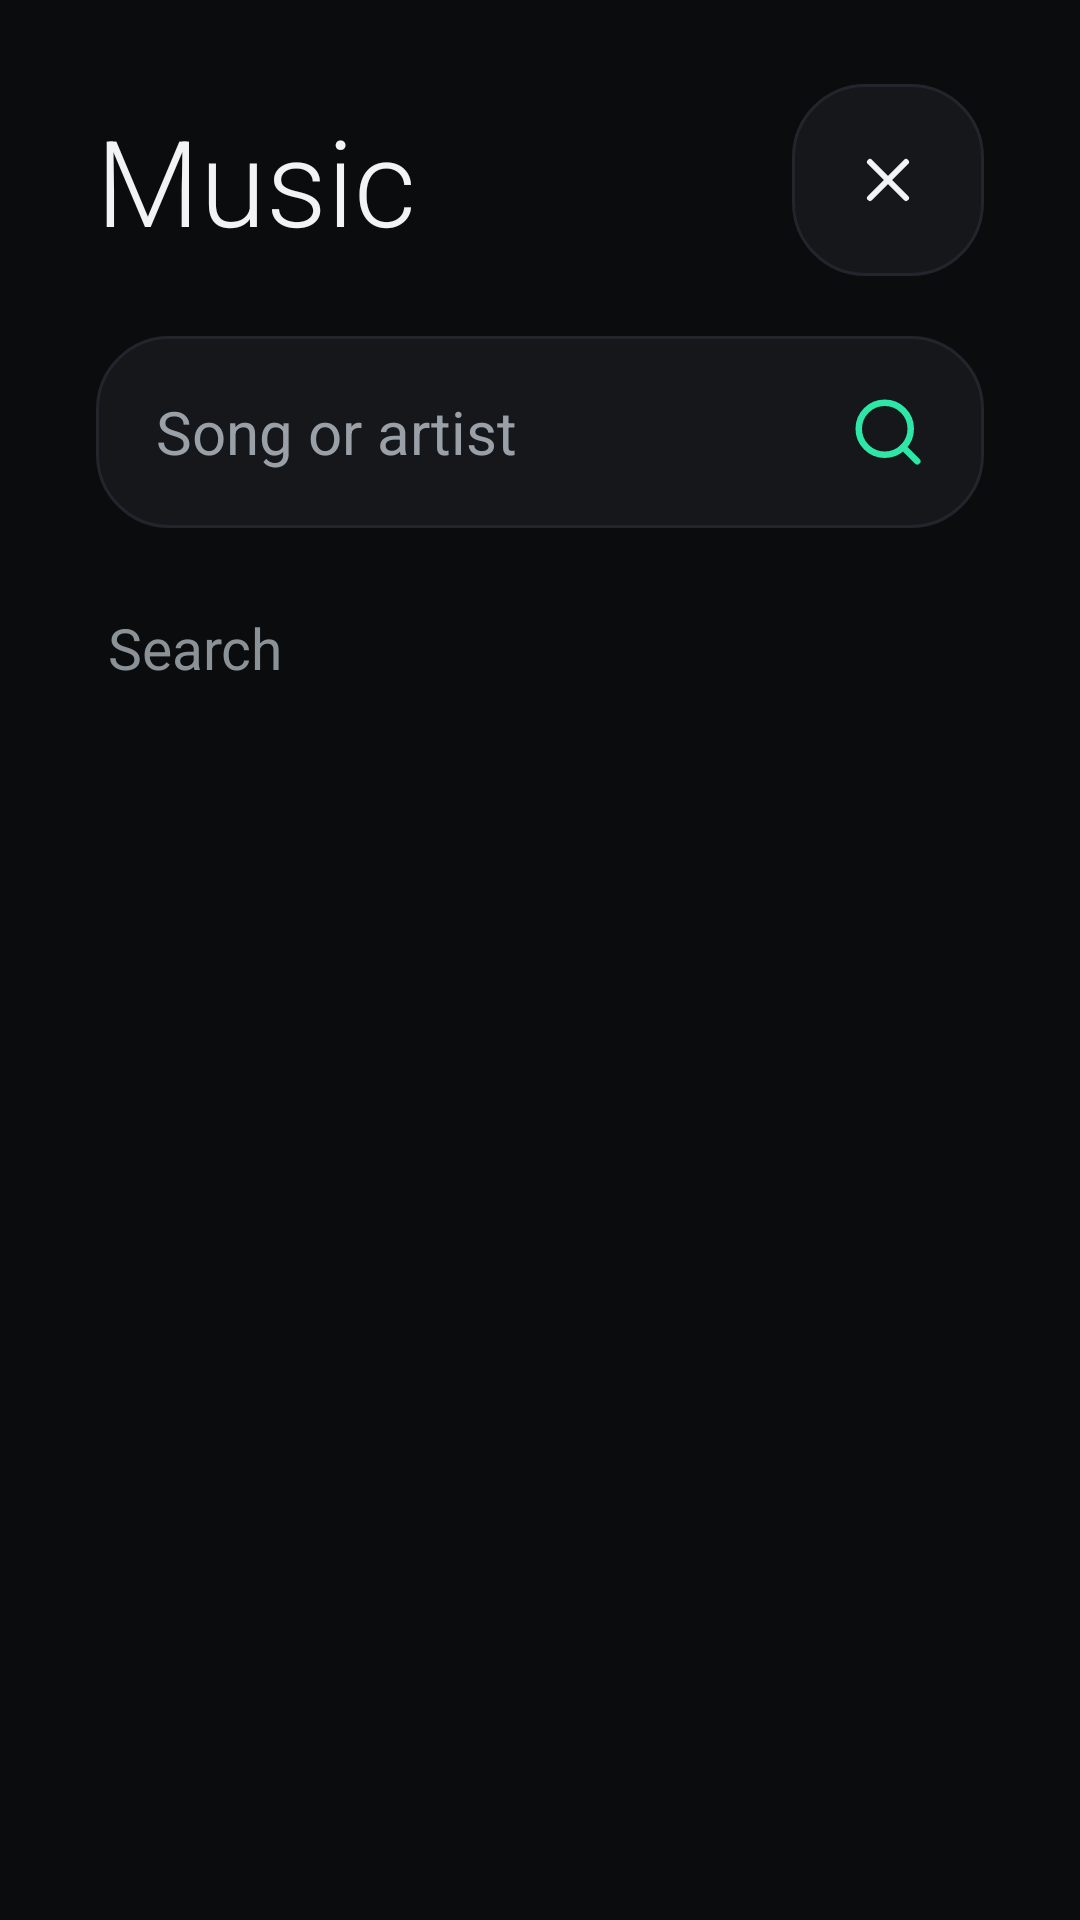

Layout XML and referenced resources for this Android screen:
<!-- AndroidManifest.xml: application theme Theme.Obsidian -->
<!-- res/layout/activity_music.xml -->
<?xml version="1.0" encoding="utf-8"?>
<LinearLayout xmlns:android="http://schemas.android.com/apk/res/android"
    android:layout_width="match_parent"
    android:layout_height="match_parent"
    android:fitsSystemWindows="true"
    android:orientation="vertical"
    android:paddingStart="32dp"
    android:paddingTop="28dp"
    android:paddingEnd="32dp"
    android:paddingBottom="20dp">

    <LinearLayout
        android:layout_width="match_parent"
        android:layout_height="wrap_content"
        android:gravity="center_vertical"
        android:orientation="horizontal">

        <TextView
            android:layout_width="0dp"
            android:layout_height="wrap_content"
            android:layout_weight="1"
            android:fontFamily="sans-serif-light"
            android:text="@string/music_title"
            android:textColor="@color/text_primary"
            android:textSize="40sp" />

        <ImageButton
            android:id="@+id/music_close"
            android:layout_width="64dp"
            android:layout_height="64dp"
            android:background="@drawable/bg_tile"
            android:contentDescription="@string/music_close"
            android:padding="20dp"
            android:scaleType="fitCenter"
            android:src="@drawable/ic_close"
            android:tint="@color/text_primary" />
    </LinearLayout>

    <LinearLayout
        android:layout_width="match_parent"
        android:layout_height="64dp"
        android:layout_marginTop="20dp"
        android:background="@drawable/bg_tile"
        android:gravity="center_vertical"
        android:orientation="horizontal"
        android:paddingStart="20dp">

        <EditText
            android:id="@+id/music_search"
            android:layout_width="0dp"
            android:layout_height="match_parent"
            android:layout_weight="1"
            android:background="@null"
            android:hint="@string/music_search_hint"
            android:imeOptions="actionSearch"
            android:importantForAutofill="no"
            android:inputType="text"
            android:singleLine="true"
            android:textColor="@color/text_primary"
            android:textColorHint="@color/text_secondary"
            android:textSize="20sp" />

        <ImageButton
            android:id="@+id/music_search_go"
            android:layout_width="64dp"
            android:layout_height="64dp"
            android:background="@drawable/bg_round_button"
            android:contentDescription="@string/music_search"
            android:padding="19dp"
            android:scaleType="fitCenter"
            android:src="@drawable/ic_search"
            android:tint="?attr/obsAccent" />
    </LinearLayout>

    <LinearLayout
        android:layout_width="match_parent"
        android:layout_height="wrap_content"
        android:layout_marginTop="12dp"
        android:orientation="horizontal">

        <TextView
            android:id="@+id/music_tab_search"
            android:layout_width="wrap_content"
            android:layout_height="56dp"
            android:background="?android:attr/selectableItemBackground"
            android:gravity="center_vertical"
            android:paddingStart="4dp"
            android:paddingEnd="20dp"
            android:text="@string/music_tab_search"
            android:textSize="19sp" />

        <TextView
            android:id="@+id/music_tab_saved"
            android:layout_width="wrap_content"
            android:layout_height="56dp"
            android:background="?android:attr/selectableItemBackground"
            android:gravity="center_vertical"
            android:paddingStart="20dp"
            android:paddingEnd="20dp"
            android:textSize="19sp" />

        <Space
            android:layout_width="0dp"
            android:layout_height="0dp"
            android:layout_weight="1" />

        
        <TextView
            android:id="@+id/music_shuffle_all"
            android:layout_width="wrap_content"
            android:layout_height="48dp"
            android:layout_gravity="center_vertical"
            android:background="@drawable/bg_tile"
            android:drawableStart="@drawable/ic_shuffle"
            android:drawablePadding="10dp"
            android:drawableTint="?attr/obsAccent"
            android:gravity="center_vertical"
            android:paddingStart="16dp"
            android:paddingEnd="18dp"
            android:text="@string/music_shuffle_all"
            android:textColor="@color/text_primary"
            android:textSize="16sp"
            android:visibility="gone" />
    </LinearLayout>

    <FrameLayout
        android:layout_width="match_parent"
        android:layout_height="0dp"
        android:layout_weight="1">

        <androidx.recyclerview.widget.RecyclerView
            android:id="@+id/music_list"
            android:layout_width="match_parent"
            android:layout_height="match_parent" />

        <LinearLayout
            android:id="@+id/music_status_box"
            android:layout_width="match_parent"
            android:layout_height="wrap_content"
            android:layout_gravity="center"
            android:gravity="center_horizontal"
            android:orientation="vertical"
            android:padding="32dp">

            <ProgressBar
                android:id="@+id/music_loading"
                android:layout_width="48dp"
                android:layout_height="48dp"
                android:layout_marginBottom="16dp"
                android:indeterminateTint="?attr/obsAccent"
                android:visibility="gone" />

            <TextView
                android:id="@+id/music_status"
                android:layout_width="wrap_content"
                android:layout_height="wrap_content"
                android:gravity="center"
                android:textColor="@color/text_secondary"
                android:textSize="18sp" />

            <Button
                android:id="@+id/music_status_action"
                android:layout_width="wrap_content"
                android:layout_height="56dp"
                android:layout_marginTop="16dp"
                android:textSize="16sp"
                android:visibility="gone" />
        </LinearLayout>
    </FrameLayout>

    <LinearLayout
        android:id="@+id/music_player"
        android:layout_width="match_parent"
        android:layout_height="wrap_content"
        android:layout_marginTop="12dp"
        android:background="@drawable/bg_card"
        android:orientation="vertical"
        android:paddingStart="24dp"
        android:paddingTop="14dp"
        android:paddingEnd="16dp"
        android:paddingBottom="8dp"
        android:visibility="gone">

        <LinearLayout
            android:layout_width="match_parent"
            android:layout_height="wrap_content"
            android:gravity="center_vertical"
            android:orientation="horizontal">

            <LinearLayout
                android:layout_width="0dp"
                android:layout_height="wrap_content"
                android:layout_weight="1"
                android:orientation="vertical">

                <TextView
                    android:id="@+id/music_player_title"
                    android:layout_width="match_parent"
                    android:layout_height="wrap_content"
                    android:ellipsize="end"
                    android:singleLine="true"
                    android:textColor="@color/text_primary"
                    android:textSize="19sp" />

                <TextView
                    android:id="@+id/music_player_artist"
                    android:layout_width="match_parent"
                    android:layout_height="wrap_content"
                    android:ellipsize="end"
                    android:singleLine="true"
                    android:textColor="@color/text_secondary"
                    android:textSize="15sp" />
            </LinearLayout>

            <ImageButton
                android:id="@+id/music_player_previous"
                android:layout_width="64dp"
                android:layout_height="64dp"
                android:background="@drawable/bg_round_button"
                android:contentDescription="@string/cd_previous"
                android:padding="18dp"
                android:scaleType="fitCenter"
                android:src="@drawable/ic_previous"
                android:tint="@color/text_primary" />

            <ImageButton
                android:id="@+id/music_player_play"
                android:layout_width="72dp"
                android:layout_height="72dp"
                android:layout_marginStart="8dp"
                android:layout_marginEnd="8dp"
                android:background="@drawable/bg_play"
                android:contentDescription="@string/cd_play"
                android:padding="22dp"
                android:scaleType="fitCenter"
                android:src="@drawable/ic_play"
                android:tint="@color/bg" />

            <ImageButton
                android:id="@+id/music_player_next"
                android:layout_width="64dp"
                android:layout_height="64dp"
                android:background="@drawable/bg_round_button"
                android:contentDescription="@string/cd_next"
                android:padding="18dp"
                android:scaleType="fitCenter"
                android:src="@drawable/ic_next"
                android:tint="@color/text_primary" />
        </LinearLayout>

        <LinearLayout
            android:layout_width="match_parent"
            android:layout_height="wrap_content"
            android:layout_marginTop="4dp"
            android:gravity="center_vertical"
            android:orientation="horizontal">

            <ImageButton
                android:id="@+id/music_player_shuffle"
                android:layout_width="48dp"
                android:layout_height="48dp"
                android:background="@drawable/bg_round_button"
                android:contentDescription="@string/cd_shuffle"
                android:padding="13dp"
                android:scaleType="fitCenter"
                android:src="@drawable/ic_shuffle" />

            <TextView
                android:id="@+id/music_player_position"
                android:layout_width="wrap_content"
                android:layout_height="wrap_content"
                android:layout_marginStart="4dp"
                android:gravity="center"
                android:minWidth="44dp"
                android:textColor="@color/text_secondary"
                android:textSize="14sp" />

            <com.obsidian.carlauncher.widget.LineProgressView
                android:id="@+id/music_player_progress"
                android:layout_width="0dp"
                android:layout_height="32dp"
                android:layout_marginStart="8dp"
                android:layout_marginEnd="8dp"
                android:layout_weight="1" />

            <TextView
                android:id="@+id/music_player_duration"
                android:layout_width="wrap_content"
                android:layout_height="wrap_content"
                android:layout_marginEnd="4dp"
                android:gravity="center"
                android:minWidth="44dp"
                android:textColor="@color/text_secondary"
                android:textSize="14sp" />

            <ImageButton
                android:id="@+id/music_player_repeat"
                android:layout_width="48dp"
                android:layout_height="48dp"
                android:background="@drawable/bg_round_button"
                android:padding="13dp"
                android:scaleType="fitCenter"
                android:src="@drawable/ic_repeat" />
        </LinearLayout>
    </LinearLayout>
</LinearLayout>
<!-- resources referenced by this layout -->
<resources>
  <color name="bg">#0B0C0E</color>
  <color name="text_primary">#F2F3F5</color>
  <color name="text_secondary">#9AA0A8</color>
  <!-- drawable bg_card (drawable) -->
  <?xml version="1.0" encoding="utf-8"?>
  <ripple xmlns:android="http://schemas.android.com/apk/res/android" android:color="@color/ripple">
      <item>
          <shape android:shape="rectangle">
              <corners android:radius="28dp" />
              <solid android:color="@color/surface" />
              <stroke android:width="1dp" android:color="@color/surface_border" />
          </shape>
      </item>
  </ripple>
  <!-- drawable bg_play (drawable) -->
  <?xml version="1.0" encoding="utf-8"?>
  <ripple xmlns:android="http://schemas.android.com/apk/res/android" android:color="#33000000">
      <item>
          <shape android:shape="oval">
              <solid android:color="?attr/obsAccent" />
          </shape>
      </item>
  </ripple>
  <!-- drawable bg_round_button (drawable) -->
  <?xml version="1.0" encoding="utf-8"?>
  <ripple xmlns:android="http://schemas.android.com/apk/res/android"
      android:color="@color/ripple"
      android:radius="28dp" />
  <!-- drawable bg_tile (drawable) -->
  <?xml version="1.0" encoding="utf-8"?>
  <ripple xmlns:android="http://schemas.android.com/apk/res/android" android:color="@color/ripple">
      <item>
          <shape android:shape="rectangle">
              <corners android:radius="24dp" />
              <solid android:color="@color/surface" />
              <stroke android:width="1dp" android:color="@color/surface_border" />
          </shape>
      </item>
  </ripple>
  <!-- drawable ic_close (drawable) -->
  <?xml version="1.0" encoding="utf-8"?>
  <vector xmlns:android="http://schemas.android.com/apk/res/android" android:width="24dp" android:height="24dp" android:viewportWidth="24" android:viewportHeight="24">
      <path android:strokeColor="#FFFFFFFF" android:strokeWidth="2" android:strokeLineCap="round" android:strokeLineJoin="round" android:pathData="M6,6l12,12" />
      <path android:strokeColor="#FFFFFFFF" android:strokeWidth="2" android:strokeLineCap="round" android:strokeLineJoin="round" android:pathData="M18,6L6,18" />
  </vector>
  <!-- drawable ic_next (drawable) -->
  <?xml version="1.0" encoding="utf-8"?>
  <vector xmlns:android="http://schemas.android.com/apk/res/android" android:width="24dp" android:height="24dp" android:viewportWidth="24" android:viewportHeight="24">
      <path android:strokeColor="#FFFFFFFF" android:strokeWidth="2" android:strokeLineCap="round" android:strokeLineJoin="round" android:pathData="M18,5v14" />
      <path android:strokeColor="#FFFFFFFF" android:strokeWidth="2" android:strokeLineCap="round" android:strokeLineJoin="round" android:pathData="M5,5l10,7 -10,7z" />
  </vector>
  <!-- drawable ic_play (drawable) -->
  <?xml version="1.0" encoding="utf-8"?>
  <vector xmlns:android="http://schemas.android.com/apk/res/android" android:width="24dp" android:height="24dp" android:viewportWidth="24" android:viewportHeight="24">
      <path android:fillColor="#FFFFFFFF" android:pathData="M8,5l12,7 -12,7z" />
  </vector>
  <string name="cd_next">Next track</string>
  <string name="cd_play">Play</string>
  <string name="cd_previous">Previous track</string>
  <string name="cd_shuffle">Shuffle</string>
  <string name="music_close">Close</string>
  <string name="music_search">Search</string>
  <string name="music_search_hint">Song or artist</string>
  <string name="music_shuffle_all">Shuffle all</string>
  <string name="music_tab_search">Search</string>
  <string name="music_title">Music</string>
  <color name="ripple">#26FFFFFF</color>
  <color name="surface">#15171B</color>
  <color name="surface_border">#22252B</color>
  <color name="accent">#2EE6A6</color>
</resources>
